Run: headless pygame with SDL's dummy video driver; simulated clock (each Clock.tick advances the game by its frame time, no real sleeping); random seed 0; keys injected as events and as key.get_pressed() state; no mouse input.
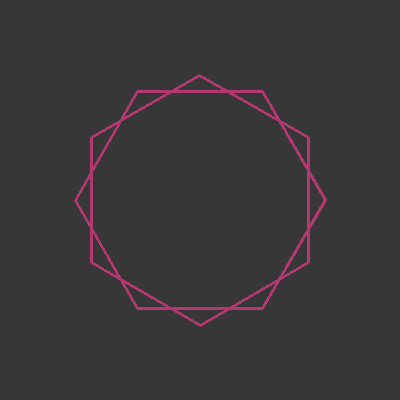
Frame 1 of 4 · flips 1–60 · no input
Frame 2 of 4 · flips 61–180 · tapped SPACE, RETURN · held RIGHT (→), D · screen unchanged from frame 1, image omitted
Frame 3 of 4 · flips 181–300 · held DOWN (↓), S · screen unchanged from frame 2, image omitted
Frame 4 of 4 · flips 301–420 · held LEFT (←), A, UP (↑), W · screen unchanged from frame 3, image omitted

The pygame program that drew these frames:

# Declare the Hexagon class here
class Hexagon:
  def __init__(self,center,radius,window,init_angle):
    self.center=center
    self.radius=radius
    self.window=window
    self.points=6
    self.angle=math.radians(360/self.points)
    self.init_angle=init_angle
    self.color=(179,55,113)
    self.stroke_weight=3
  def calculate_vertices(self):
    vertices=[]
    for i in range(self.points):
      vertices.append((self.radius*math.cos(i*self.angle+self.init_angle)+self.center[0],self.radius*math.sin(i*self.angle+self.init_angle)+self.center[1]))
    return vertices
  def draw(self):
    pygame.draw.polygon(self.window,self.color,self.calculate_vertices(),self.stroke_weight)
# Declare the child class here

import pygame
import math
# pygame setup
pygame.init()
window = pygame.display.set_mode((400, 400))
pygame.display.set_caption("Polygon Animation")
clock = pygame.time.Clock()
# Declare the Hexagon class here
class Hexagon:
  def __init__(self,center,radius,window,init_angle):
    self.center=center
    self.radius=radius
    self.window=window
    self.points=6
    self.angle=math.radians(360/self.points)
    self.init_angle=init_angle
    self.color=(179,55,113)
    self.stroke_weight=3
  def calculate_vertices(self):
    vertices=[]
    for i in range(self.points):
      vertices.append((self.radius*math.cos(i*self.angle+self.init_angle)+self.center[0],self.radius*math.sin(i*self.angle+self.init_angle)+self.center[1]))
    return vertices
  def draw(self):
    pygame.draw.polygon(self.window,self.color,self.calculate_vertices(),self.stroke_weight)
# Declare the child class here   
# global variables    
run = True
hex_shapes=[]
num_shapes=4
for i in range(num_shapes):
  hex_shapes.append(Hexagon((200,200),125,window,i*math.radians(360/num_shapes)))
# main loop
while run:
  pygame.time.delay(100)
  window.fill((55, 55, 55))
  for shape in hex_shapes:
    shape.draw()
  for event in pygame.event.get():
    if event.type == pygame.QUIT:
      run = False
  pygame.display.update() 
  clock.tick(30)
pygame.quit()
